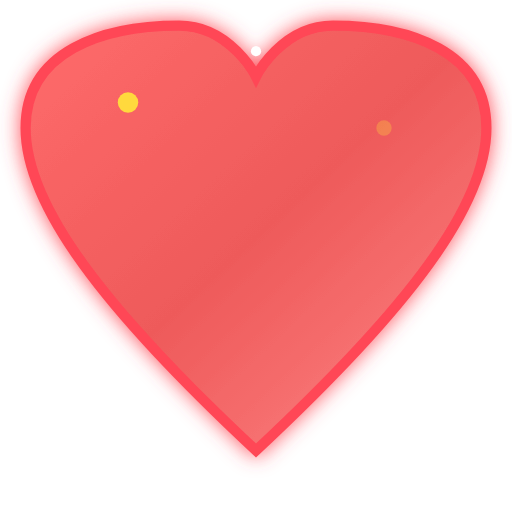
t = 0.00 s
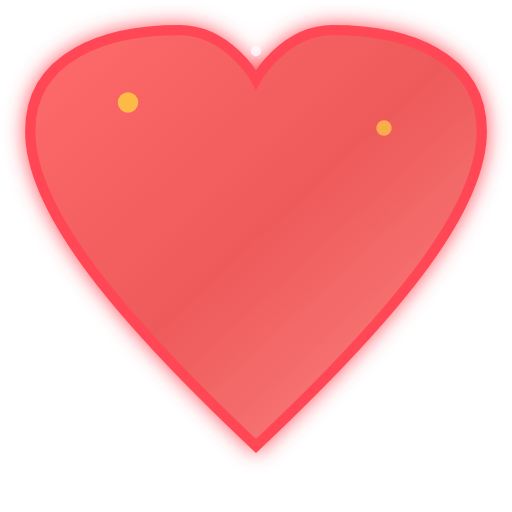
t = 0.15 s
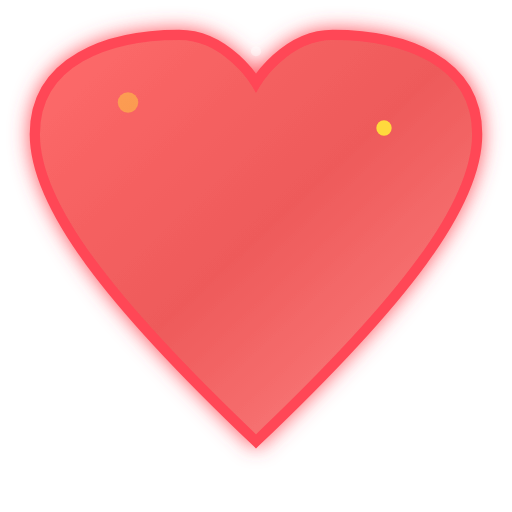
t = 0.30 s
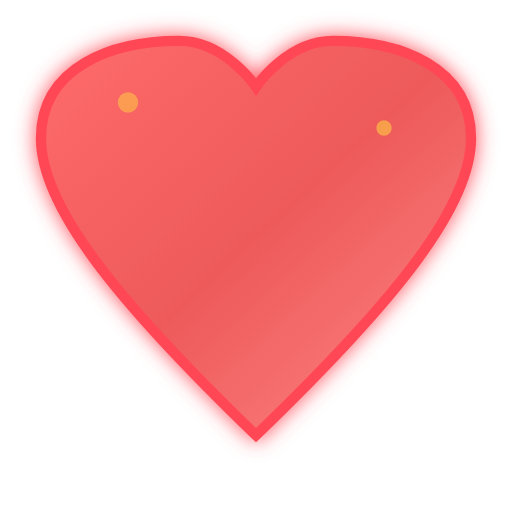
t = 0.50 s
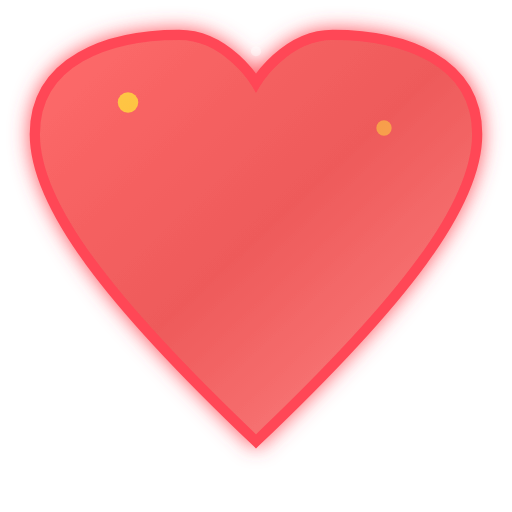
t = 0.70 s
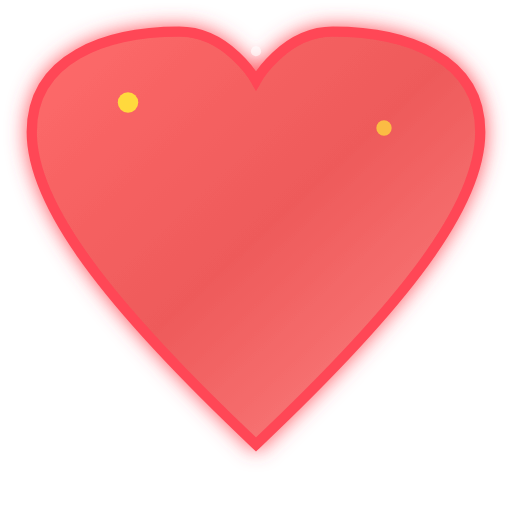
t = 0.80 s

The animated SVG that drew these frames (rendered in a browser with its animation timeline set to each time). Animation: 4 SMIL elements (animate=4); one cycle of 1.00 s, repeats indefinitely.

<svg xmlns="http://www.w3.org/2000/svg" viewBox="0 0 100 100" width="100" height="100">
  <defs>
    <linearGradient id="heartGrad" x1="0%" y1="0%" x2="100%" y2="100%">
      <stop offset="0%" style="stop-color:#ff6b6b"/>
      <stop offset="50%" style="stop-color:#ee5a5a"/>
      <stop offset="100%" style="stop-color:#ff8787"/>
    </linearGradient>
    <filter id="glow">
      <feGaussianBlur stdDeviation="2" result="coloredBlur"/>
      <feMerge>
        <feMergeNode in="coloredBlur"/>
        <feMergeNode in="SourceGraphic"/>
      </feMerge>
    </filter>
  </defs>
  
  <!-- Animated heart -->
  <g filter="url(#glow)">
    <path d="M50 88 C20 60 5 40 5 25 C5 10 20 5 35 5 C45 5 50 15 50 15 C50 15 55 5 65 5 C80 5 95 10 95 25 C95 40 80 60 50 88Z" 
          fill="url(#heartGrad)" stroke="#ff4757" stroke-width="2">
      <animate attributeName="d" 
               dur="1s" 
               repeatCount="indefinite"
               values="M50 88 C20 60 5 40 5 25 C5 10 20 5 35 5 C45 5 50 15 50 15 C50 15 55 5 65 5 C80 5 95 10 95 25 C95 40 80 60 50 88Z;
                       M50 85 C22 58 8 40 8 27 C8 13 22 8 35 8 C44 8 50 17 50 17 C50 17 56 8 65 8 C78 8 92 13 92 27 C92 40 78 58 50 85Z;
                       M50 88 C20 60 5 40 5 25 C5 10 20 5 35 5 C45 5 50 15 50 15 C50 15 55 5 65 5 C80 5 95 10 95 25 C95 40 80 60 50 88Z"/>
    </path>
  </g>
  
  <!-- Sparkles -->
  <circle cx="25" cy="20" r="2" fill="#ffd93d">
    <animate attributeName="opacity" values="1;0.3;1" dur="0.8s" repeatCount="indefinite"/>
  </circle>
  <circle cx="75" cy="25" r="1.5" fill="#ffd93d">
    <animate attributeName="opacity" values="0.3;1;0.3" dur="0.6s" repeatCount="indefinite"/>
  </circle>
  <circle cx="50" cy="10" r="1" fill="#fff">
    <animate attributeName="opacity" values="1;0;1" dur="1s" repeatCount="indefinite"/>
  </circle>
</svg>
